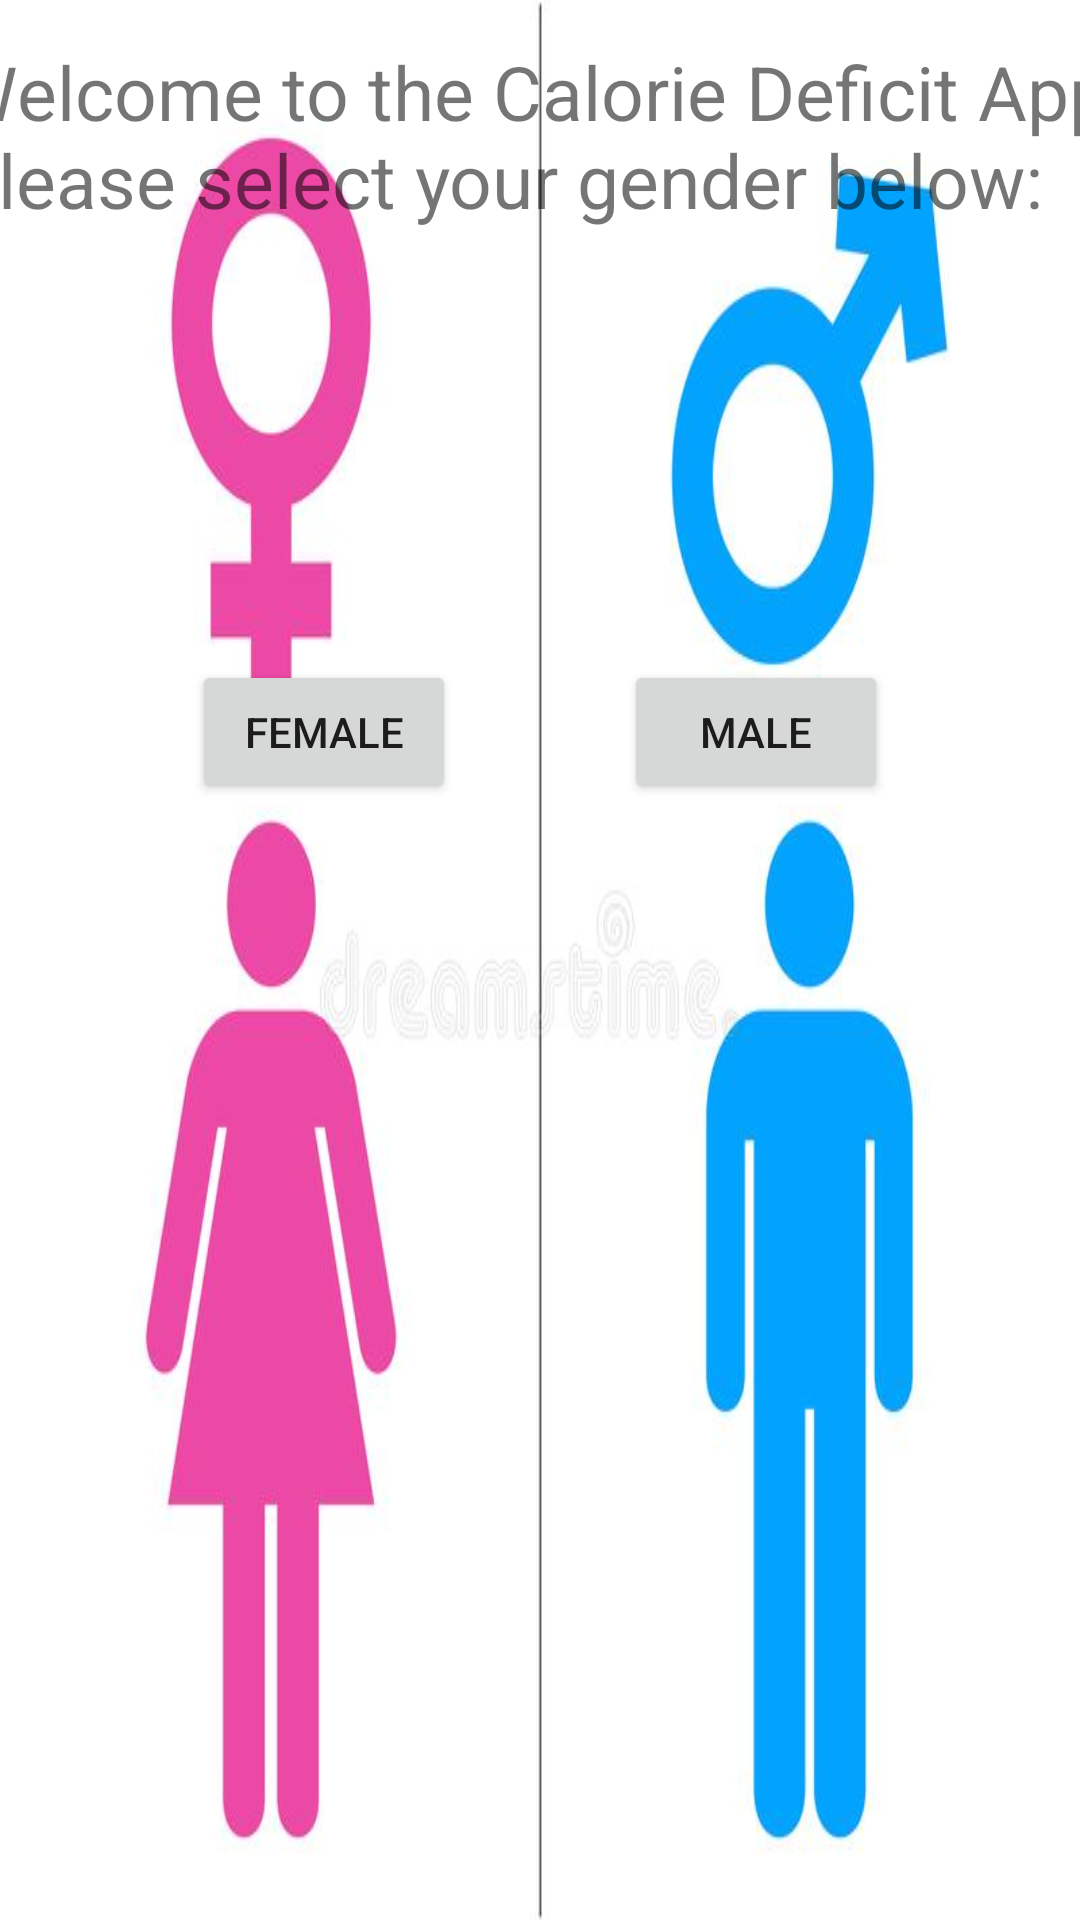

This screen was rendered from an Android layout file. Write that file and the resources it references.
<!-- AndroidManifest.xml: application theme Theme.CalorieDeficitApp -->
<!-- res/layout/fragment_gender_selection.xml -->
<?xml version="1.0" encoding="utf-8"?>
<androidx.constraintlayout.widget.ConstraintLayout xmlns:android="http://schemas.android.com/apk/res/android"
    xmlns:app="http://schemas.android.com/apk/res-auto"
    xmlns:tools="http://schemas.android.com/tools"
    android:id="@+id/genderConstraint"
    android:layout_width="match_parent"
    android:layout_height="match_parent"
    android:background="@drawable/genderselection"
    tools:context=".GenderSelection">

    <TextView
        android:id="@+id/genderTextView"
        android:layout_width="396dp"
        android:layout_height="75dp"
        android:text="Welcome to the Calorie Deficit App! Please select your gender below:"
        android:textSize="25dp"
        app:layout_constraintBottom_toBottomOf="parent"
        app:layout_constraintEnd_toEndOf="parent"
        app:layout_constraintHorizontal_bias="0.466"
        app:layout_constraintStart_toStartOf="parent"
        app:layout_constraintTop_toTopOf="parent"
        app:layout_constraintVertical_bias="0.024" />

    <Button
        android:id="@+id/femaleButton"
        android:layout_width="wrap_content"
        android:layout_height="wrap_content"
        android:layout_marginStart="64dp"
        android:layout_marginTop="220dp"
        android:text="Female"
        app:layout_constraintStart_toStartOf="parent"
        app:layout_constraintTop_toTopOf="parent" />

    <Button
        android:id="@+id/maleButton"
        android:layout_width="wrap_content"
        android:layout_height="wrap_content"
        android:layout_marginTop="220dp"
        android:layout_marginEnd="64dp"
        android:text="Male"
        app:layout_constraintEnd_toEndOf="parent"
        app:layout_constraintTop_toTopOf="parent"
        tools:ignore="TextContrastCheck" />

</androidx.constraintlayout.widget.ConstraintLayout>
<!-- resources referenced by this layout -->
<resources>
  <!-- drawable genderselection: jpg bitmap (drawable, 26125 bytes) -->
  <style name="Theme.CalorieDeficitApp" parent="Theme.MaterialComponents.DayNight.DarkActionBar">
          
          <item name="colorPrimary">@color/purple_200</item>
          <item name="colorPrimaryVariant">@color/purple_500</item>
          <item name="colorOnPrimary">@color/black</item>
          
          <item name="colorSecondary">@color/teal_700</item>
          <item name="colorSecondaryVariant">@color/teal_200</item>
          <item name="colorOnSecondary">@color/white</item>
          
          <item name="android:statusBarColor" tools:targetApi="l">?attr/colorPrimaryVariant</item>
          
      </style>
  <!-- not gathered from this repository: default colours our renderer supplied (Android Studio template values) -->
  <color name="purple_200">#FFBB86FC</color>
  <color name="purple_500">#FF6200EE</color>
  <color name="teal_200">#FF03DAC5</color>
  <color name="teal_700">#FF018786</color>
  <color name="black">#FF000000</color>
  <color name="white">#FFFFFFFF</color>
</resources>
